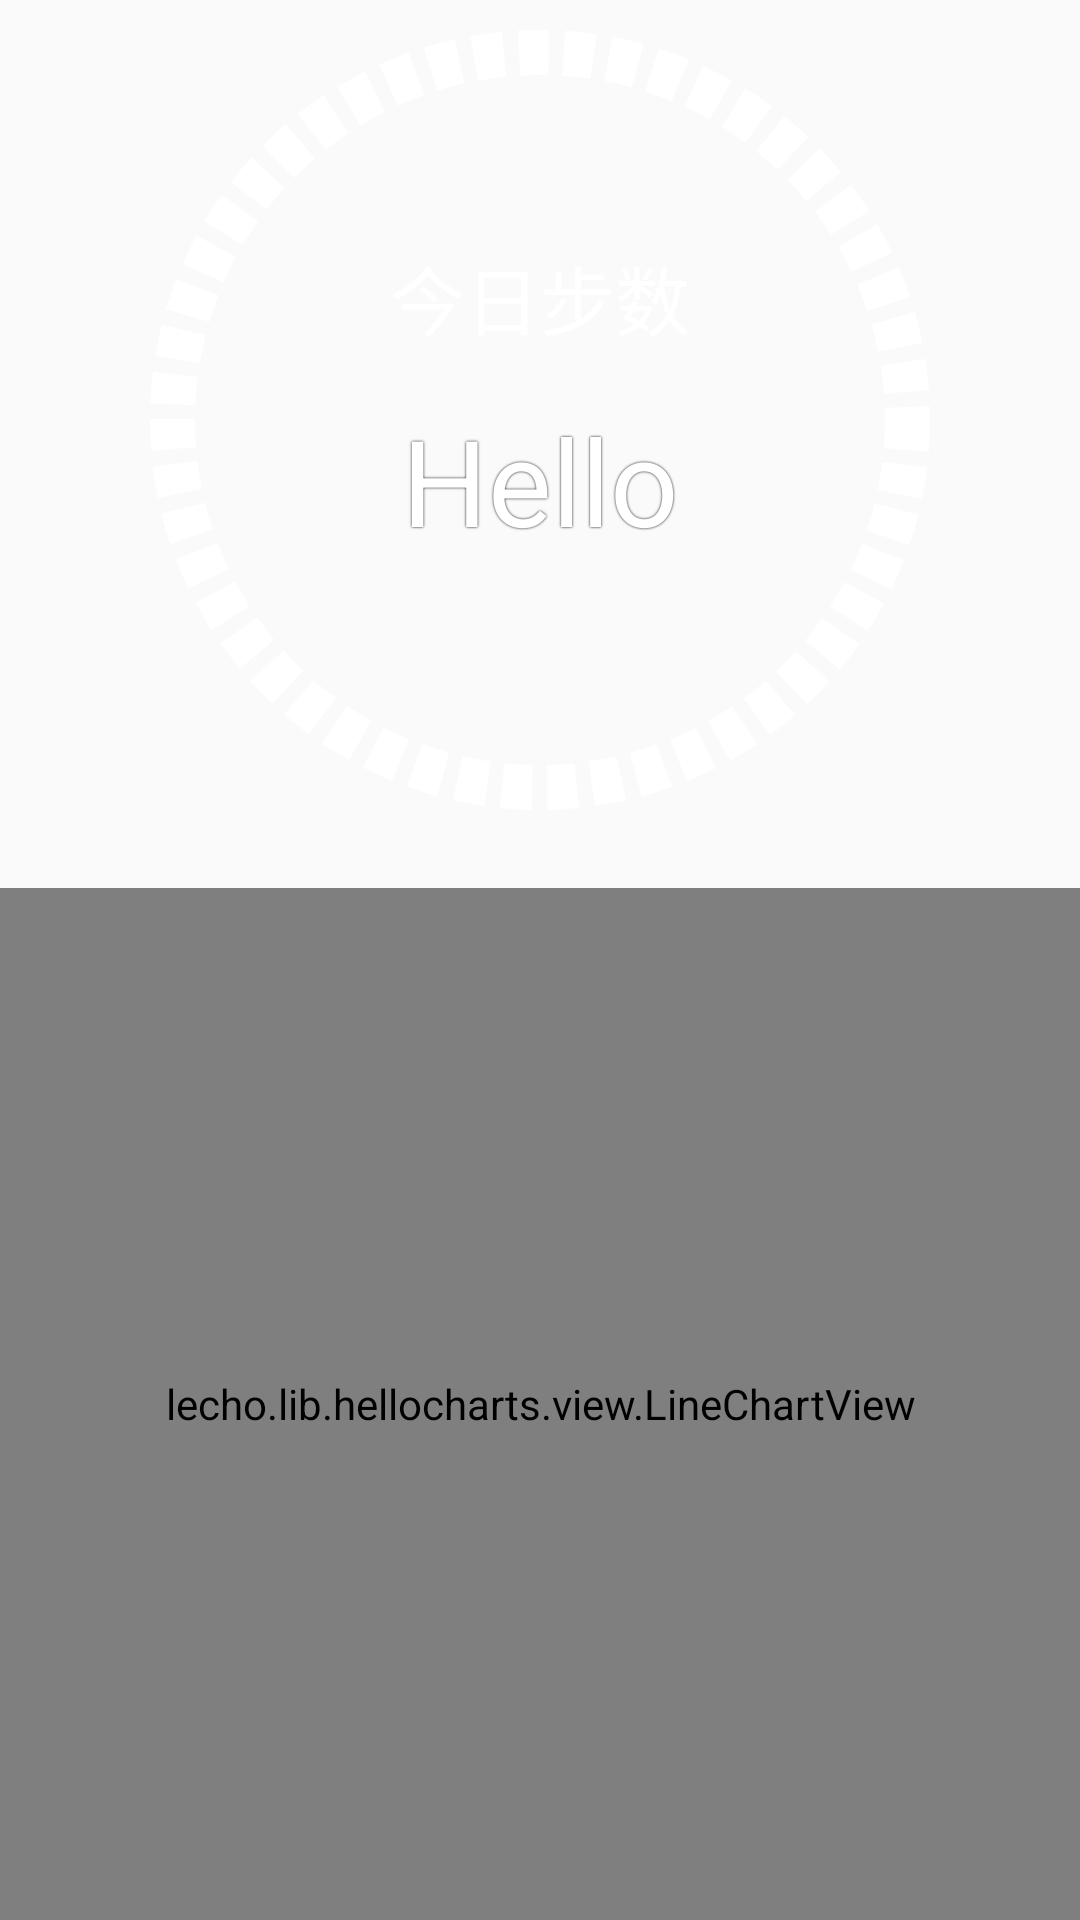

Produce the Android XML layout that renders to this screen, including the resource entries it uses.
<!-- AndroidManifest.xml: application theme AppTheme -->
<!-- res/layout/content_main.xml -->
<?xml version="1.0" encoding="utf-8"?>
<LinearLayout xmlns:android="http://schemas.android.com/apk/res/android"
    xmlns:app="http://schemas.android.com/apk/res-auto"
    xmlns:tools="http://schemas.android.com/tools"
    xmlns:wcv="http://schemas.android.com/apk/res-auto"
    android:layout_width="match_parent"
    android:layout_height="match_parent"
    android:paddingBottom="@dimen/activity_vertical_margin"
    android:paddingLeft="@dimen/activity_horizontal_margin"
    android:paddingRight="@dimen/activity_horizontal_margin"
    app:layout_behavior="@string/appbar_scrolling_view_behavior"
    tools:context="cn.ikaze.healthgo.MainActivity"
    tools:showIn="@layout/activity_main"
    android:id="@+id/mylayout"
    android:orientation="vertical">

    <RelativeLayout
        android:layout_margin="10dp"
        android:layout_gravity="center"

        android:layout_width="260dp"
        android:layout_height="260dp"
        android:background="@drawable/step_bk">
        <TextView

            android:layout_centerHorizontal="true"
            android:layout_marginTop="70dp"

            android:gravity="center_vertical"
            android:id="@+id/todayStep"
            android:layout_width="wrap_content"
            android:layout_height="wrap_content"
            android:text="今日步数"
            android:textSize="25sp"
            android:textColor="@android:color/white"/>
        <TextView
            android:gravity="center"
            android:layout_centerHorizontal="true"
            android:layout_below="@+id/todayStep"
            android:layout_width="wrap_content"
            android:layout_height="wrap_content"
            android:text="Hello"
            android:shadowColor="@android:color/black"
            android:shadowRadius="1.5"
            android:textSize="40sp"
            android:id="@+id/showSteps"
            android:layout_margin="16dp"
            android:textColor="@android:color/white"
            />

    </RelativeLayout>


    <lecho.lib.hellocharts.view.LineChartView
        android:layout_marginTop="16dp"
        android:id="@+id/line_chart"
        android:layout_width="match_parent"
        android:layout_height="match_parent"
        android:background="@drawable/chart_bk"/>



</LinearLayout>
<!-- res/layout/activity_main.xml (included above) -->
<?xml version="1.0" encoding="utf-8"?>
<android.support.design.widget.CoordinatorLayout xmlns:android="http://schemas.android.com/apk/res/android"
    xmlns:app="http://schemas.android.com/apk/res-auto"
    xmlns:tools="http://schemas.android.com/tools"
    android:layout_width="match_parent"
    android:layout_height="match_parent"
    android:fitsSystemWindows="true"
    tools:context="cn.ikaze.healthgo.MainActivity"
    android:background="@drawable/bk">

    <android.support.design.widget.AppBarLayout
        android:layout_width="match_parent"
        android:layout_height="wrap_content"
        android:theme="@style/AppTheme.AppBarOverlay">

        <android.support.v7.widget.Toolbar
            android:id="@+id/toolbar"
            android:layout_width="match_parent"
            android:layout_height="?attr/actionBarSize"
            android:background="?attr/colorPrimary"
            app:popupTheme="@style/AppTheme.PopupOverlay" >
            <TextView
                android:id="@+id/bt"
                android:text="s"
                android:padding="16dp"
                android:textSize="24sp"
                android:textColor="@android:color/white"
                android:layout_gravity="right"
                android:layout_width="wrap_content"
                android:layout_height="wrap_content"
                android:onClick="mybt"/>
        </android.support.v7.widget.Toolbar>

    </android.support.design.widget.AppBarLayout>

    <include layout="@layout/content_main" />


</android.support.design.widget.CoordinatorLayout>
<!-- resources referenced by this layout -->
<resources>
  <!-- drawable bk: jpg bitmap (drawable, 45871 bytes) -->
  <!-- drawable chart_bk (drawable) -->
  <?xml version="1.0" encoding="UTF-8"?>
  <shape xmlns:android="http://schemas.android.com/apk/res/android">
      <solid android:color="#51FFF5F5"/>
      <corners android:radius="30px"/>
  
      <padding android:left="0dp"
          android:top="0dp"
          android:right="0dp"
          android:bottom="0dp" />
  </shape>
  <!-- drawable step_bk (drawable) -->
  <?xml version="1.0" encoding="utf-8"?>
  <shape
      xmlns:android="http://schemas.android.com/apk/res/android"
      android:shape="oval"
      android:useLevel="false">
      <padding
          android:left="2dp"
          android:top="1dp"
          android:right="2dp"
          android:bottom="1dp" />
      
          
      <stroke
          android:width="15dp"
          android:color="@android:color/white"
          android:dashWidth="10dp"
          android:dashGap="5dp"
          />
  </shape>
  <style name="AppTheme.AppBarOverlay" parent="ThemeOverlay.AppCompat.Dark.ActionBar" />
  <style name="AppTheme.PopupOverlay" parent="ThemeOverlay.AppCompat.Light" />
  <style name="AppTheme" parent="Theme.AppCompat.Light.DarkActionBar">
          
          <item name="colorPrimary">@color/transparent</item>
          <item name="colorPrimaryDark">@color/transparent</item>
          <item name="colorAccent">@android:color/white</item>
      </style>
</resources>
